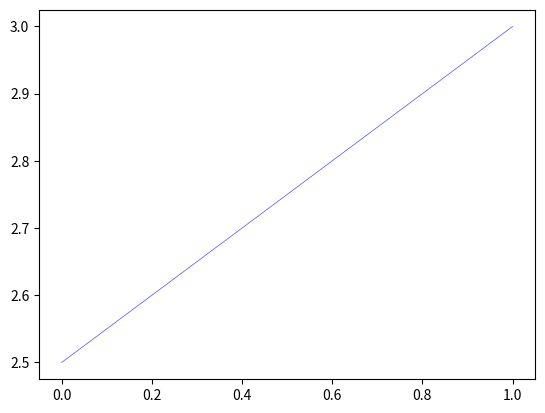

Recreate this plot in Python. (Note: this script raises an exception after producing the figure.)
import numpy as np
import matplotlib.pyplot as plt
import time


def relu(arg):
    return np.maximum(arg, 0)


def d_relu(arg):
    if arg <= 0:
        return np.random.normal(0.01, 0.05)
    return 1


def sigmoid(arg):
    return 1 / (1 + np.exp(-arg))


def d_sigmoid(arg):
    return arg * (1 - arg)


def mse_loss(y_train, y_prediction):
    return (y_train - y_prediction) ** 2


def d_mse_loss(y_train, y_prediction):
    return - 2 * (y_train - y_prediction)


def show_structure(total_weights, network_structure, x_input):
    plt.figure()

    reaction = forward_prop(x_input, total_weights, network_structure, True)

    amount_layers = len(network_structure) - 1

    for i in range(amount_layers + 1):
        for j in range(len(reaction[i])):
            if i != amount_layers:

                # Связи
                scope = len(reaction[i + 1]) - 1
                if i == amount_layers - 1:
                    scope = len(reaction[i + 1])

                # Знак связи
                for k in range(scope):
                    color_link = 'white'
                    if total_weights[i][j][k] < 0:
                        color_link = 'blue'
                    elif total_weights[i][j][k] > 0:
                        color_link = 'red'

                    plt.plot([i, i + 1], [len(reaction[i]) / 2 - j, len(reaction[i + 1]) / 2 - k],
                             color=color_link,
                             alpha=abs(total_weights[i][j][k]) * 2,
                             linewidth=0.5)
            # Нейроны
            cc = i / (amount_layers + 1) * 0.8
            color = (1 - cc, 0, cc)
            plt.plot(i, len(reaction[i]) / 2 - j,
                     marker='o', markersize=23, markerfacecolor="white", markeredgewidth=1.4, color=color)

            plt.text(i, len(reaction[i]) / 2 - j, round(reaction[i][j - len(reaction[i])], 3),
                     horizontalalignment='center',
                     verticalalignment='center', fontsize=6.5, fontdict={'color': 'black'})


def generator(amount=1):
    # x_array = np.random.randint(0, 100, size=4)
    # x_array = np.random.random(size=4) - 0.5

    x_array = np.abs(np.random.normal(0, 1, (amount, 4)))
    y_array = np.array([[x[:2].mean(), x[2:].mean()] for x in x_array])

    return x_array, y_array


def init_weights(n, m):
    """ инициализирует случайные веса в промежутке -0.5 - 0.5
    в матрице размера n,m  , где n - количество нейронов в предыдущем слое
    m - количество нейронов в следующем слое
    """
    matrix_weights = np.random.sample((n, m)) - 0.5
    return matrix_weights


def construct(network_structure):
    total_weights = []

    for i in range(len(network_structure) - 1):
        total_weights.append(init_weights(network_structure[i] + 1, network_structure[i + 1]))
    return total_weights


def forward_prop(x_inputs, total_weights, network_structure, full=False):
    x_inputs = np.append(x_inputs, -1)

    reactions = [np.array(x_inputs)]

    for i in range(len(network_structure) - 1):
        vector_reactions = relu(np.dot(reactions[i], total_weights[i]))

        if i != len(network_structure) - 2:
            vector_reactions = np.append(vector_reactions, -1)

        reactions.append(vector_reactions)

    if full:
        return reactions
    return reactions[-1]


def back_prop(total_weights, test_case_inputs, test_case_outputs, network_structure):
    Loss = []
    neuron_layer = network_structure[1:]

    for epoch in range(len(test_case_inputs)):

        inputs = test_case_inputs[epoch]
        outputs = test_case_outputs[epoch]

        learn_rate = 0.1 / ((epoch + 1) ** 0.3)

        reactions = forward_prop(inputs, total_weights, network_structure, True)

        Loss.append(mse_loss(outputs, reactions[-1]).mean())

        deltas = [np.array(d_mse_loss(outputs, reactions[-1]))]

        for i in range(len(neuron_layer) - 2, -1, -1):
            # print(i)
            vector_deltas = np.dot(total_weights[i + 1], deltas[0])
            deltas.insert(0, vector_deltas[:-1])

        for i in range(len(network_structure) - 1):
            inertia = np.outer(reactions[i], deltas[i]) * learn_rate * np.array([d_relu(x) for x in reactions[i + 1][:-1]])
            total_weights[i] -= inertia

    return Loss


x111 = np.array([100, 500, 600, 1000])
inputs_number = len(x111)

Neuron_sloys = np.array([2])
Neuron_sloys1 = np.array([4, 5, 2])
total_weight = construct(Neuron_sloys1)
react = forward_prop(x111, total_weight, Neuron_sloys1)

test_input, test_output = generator(100000)

# show_structure(total_weight, Neuron_sloys1, x111)

print(forward_prop(x111, total_weight, Neuron_sloys1))

t1 = time.time()
Er1 = back_prop(total_weight, test_input, test_output, Neuron_sloys1)
t2 = time.time()
print(t2 - t1)
# total_weight = np.round(total_weight, 3)

show_structure(total_weight, Neuron_sloys1, x111)
print(forward_prop(x111, total_weight, Neuron_sloys1))
# print(total_weight)
# print(Neuron_sloys)
plt.show()
# for i in range(10):
#     x, _ = generator()
#     print("input: " + str(x))
#     print("average: " + str(forward_prop(x, total_weight, 4, Neuron_sloys1)))
#     print()

# plt.figure()
# plt.grid()
# #plt.plot(Er1)

plt.show()
